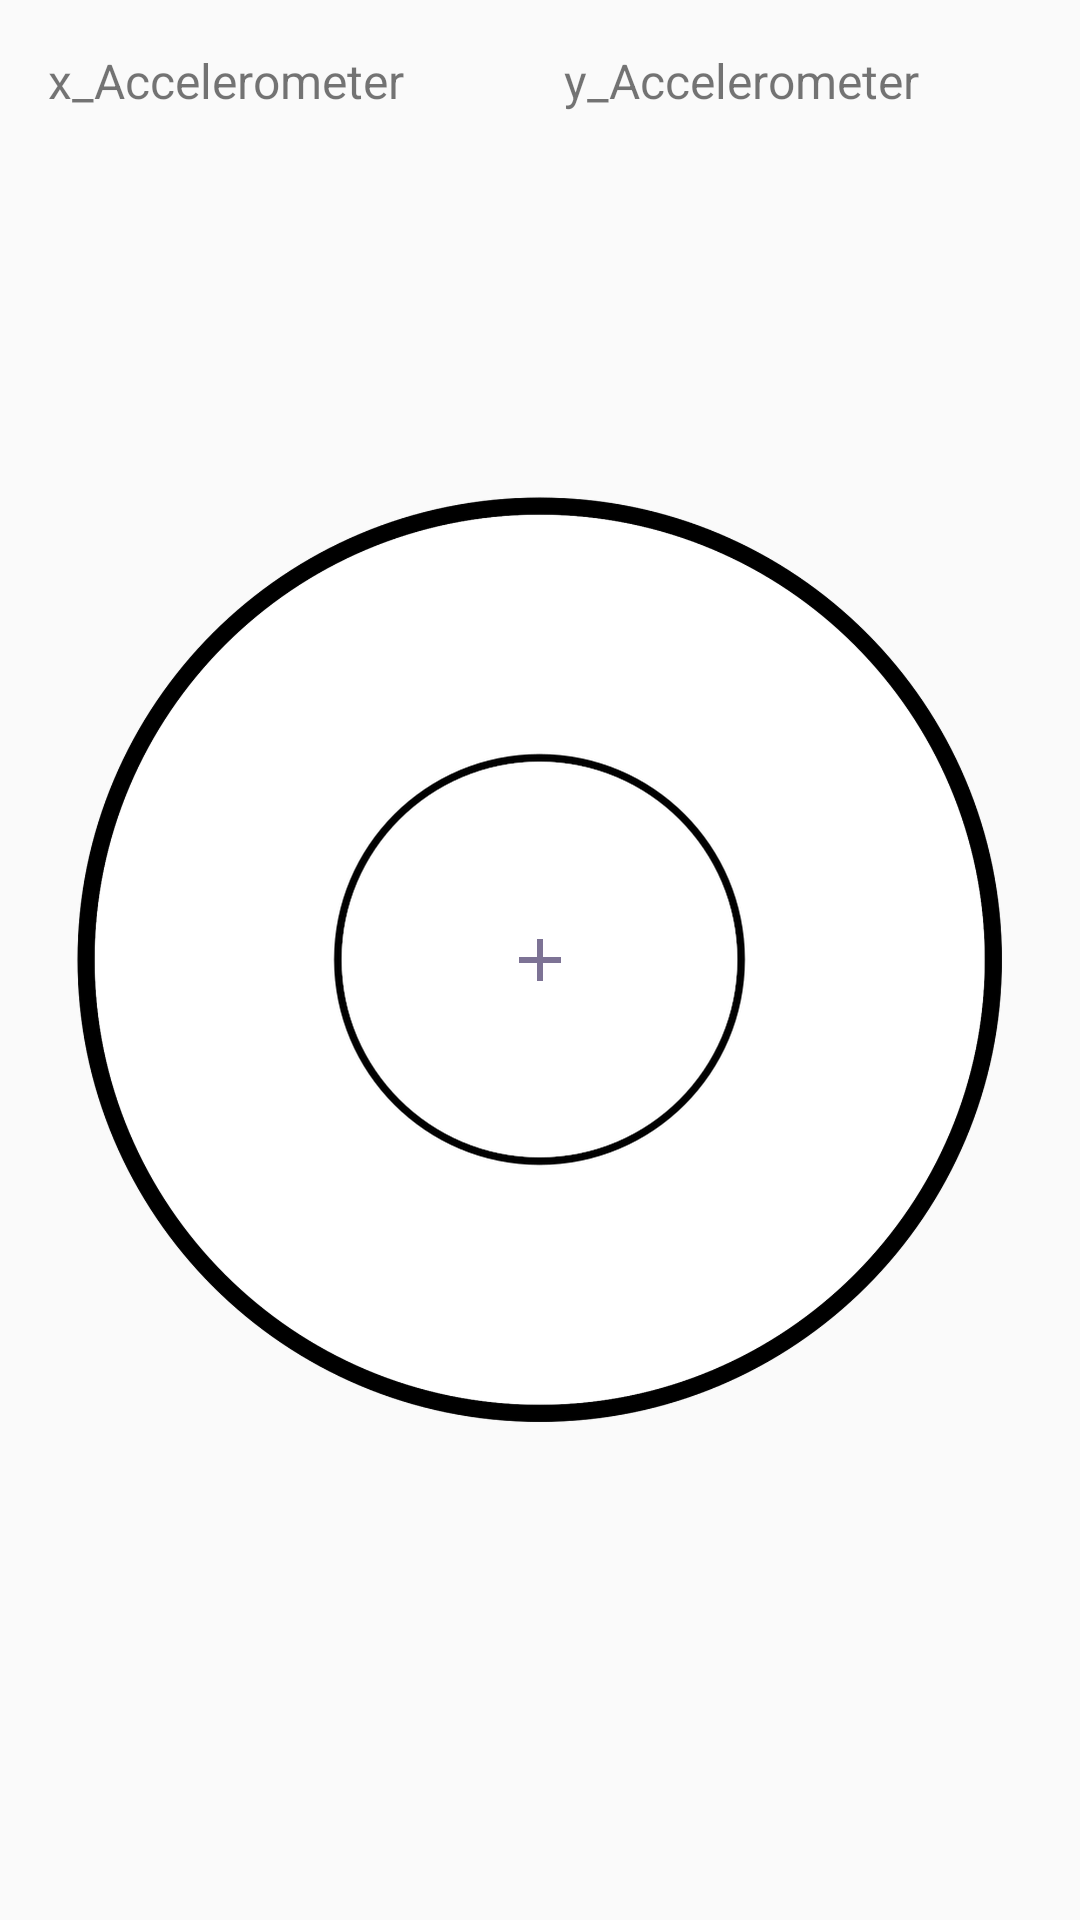

The Android layout XML behind this screen, and the referenced resources:
<!-- AndroidManifest.xml: application theme Theme.EduTekZilaProject -->
<!-- res/layout/activity_main.xml -->
<?xml version="1.0" encoding="utf-8"?>
<RelativeLayout
    android:id="@+id/parent"
    xmlns:android="http://schemas.android.com/apk/res/android"
    xmlns:tools="http://schemas.android.com/tools"
    android:layout_width="match_parent"
    android:layout_height="match_parent"
    android:orientation="vertical"
    tools:context=".MainActivity">


    <ImageView
        android:id="@+id/big_circle"
        android:layout_width="wrap_content"
        android:layout_height="wrap_content"
        android:layout_centerInParent="true"
        android:src="@drawable/big_circle" />

    <ImageView
        android:id="@+id/small_circle"
        android:layout_width="wrap_content"
        android:layout_height="wrap_content"
        android:layout_centerInParent="true"
        android:src="@drawable/small_circle" />

    <ImageView
        android:id="@+id/plusReference"
        android:layout_width="wrap_content"
        android:layout_height="wrap_content"
        android:src="@drawable/ic_baseline_add_24"
        android:layout_centerInParent="true"/>


    <Button
        android:id="@+id/recordData"
        android:layout_width="wrap_content"
        android:layout_below="@+id/big_circle"
        android:layout_centerHorizontal="true"
        android:layout_height="wrap_content"
        android:background="@color/black"
        android:textColor="@color/white"
        android:text="Record"
        android:textSize="16sp"/>


    <LinearLayout
        android:layout_width="match_parent"
        android:layout_height="wrap_content"
        android:layout_margin="16dp"
        android:orientation="horizontal">

        <TextView
            android:id="@+id/xAccelerometer"
            android:text="@string/x_accelerometer"
            android:textSize="16sp"
            android:layout_weight="1"
            android:layout_width="wrap_content"
            android:layout_height="wrap_content"
            />

        <TextView
            android:id="@+id/yAccelerometer"
            android:layout_width="wrap_content"
            android:layout_height="wrap_content"
            android:textSize="16sp"
            android:layout_weight="1"
            android:text="@string/y_accelerometer"
            android:layout_marginLeft="16dp"
            android:layout_marginStart="16dp" />


    </LinearLayout>

</RelativeLayout>
<!-- resources referenced by this layout -->
<resources>
  <!-- drawable big_circle: png bitmap (drawable-hdpi, 43240 bytes) -->
  <!-- drawable ic_baseline_add_24 (drawable) -->
  <vector android:height="24dp" android:tint="#7D7395"
      android:viewportHeight="24" android:viewportWidth="24"
      android:width="24dp" xmlns:android="http://schemas.android.com/apk/res/android">
      <path android:fillColor="@android:color/white" android:pathData="M19,13h-6v6h-2v-6H5v-2h6V5h2v6h6v2z"/>
  </vector>
  <!-- drawable small_circle: png bitmap (drawable-hdpi, 8335 bytes) -->
  <string name="x_accelerometer">x_Accelerometer</string>
  <string name="y_accelerometer">y_Accelerometer</string>
  <style name="Theme.EduTekZilaProject" parent="Theme.Design.Light.NoActionBar">
          
          <item name="colorPrimary">@color/purple_500</item>
          <item name="colorPrimaryVariant">@color/purple_700</item>
          <item name="colorOnPrimary">@color/white</item>
          
          <item name="colorSecondary">@color/teal_200</item>
          <item name="colorSecondaryVariant">@color/teal_700</item>
          <item name="colorOnSecondary">@color/black</item>
          
          <item name="android:statusBarColor" tools:targetApi="l">?attr/colorPrimaryVariant</item>
          
      </style>
  <!-- not gathered from this repository: default colours our renderer supplied (Android Studio template values) -->
  <color name="purple_500">#FF6200EE</color>
  <color name="purple_700">#FF3700B3</color>
  <color name="teal_200">#FF03DAC5</color>
  <color name="teal_700">#FF018786</color>
  <color name="black">#FF000000</color>
  <color name="white">#FFFFFFFF</color>
</resources>
